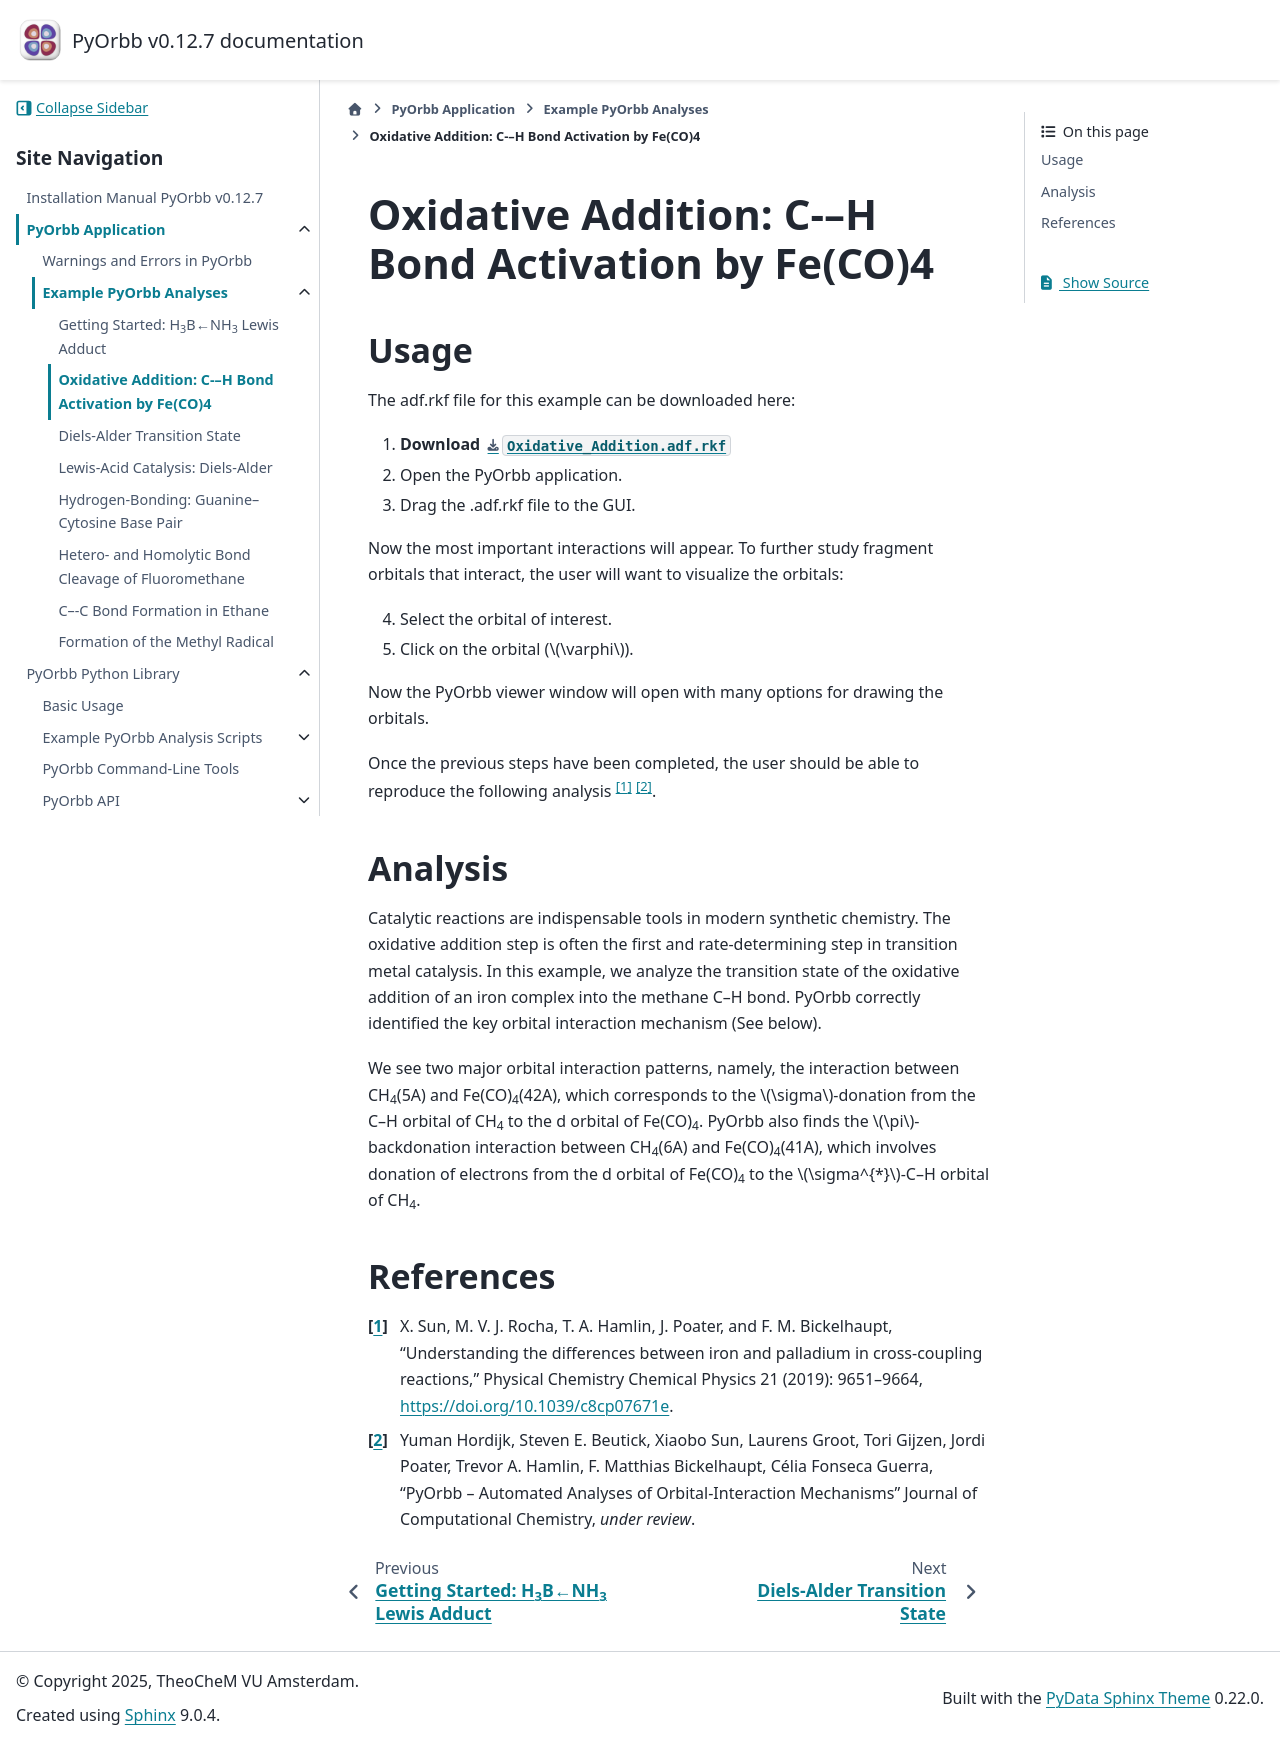

repository: TheoChem-VU/PyOrbb · page: html/GUI_examples/Oxidative_addition.html · generator: sphinx


Oxidative Addition: C-–H Bond Activation by Fe(CO)4
====================================================

Usage
-----

The adf.rkf file for this example can be downloaded here:

1. **Download** :download:`Oxidative_Addition.adf.rkf <./../../examples/ExamplesFromPaper/CoordinationBondFeCO4CH4/FeCO4_CH4.rkf>`
2. Open the PyOrbb application.
3. Drag the .adf.rkf file to the GUI.

Now the most important interactions will appear. To further study
fragment orbitals that interact, the user will want to visualize the
orbitals:

4. Select the orbital of interest.
5. Click on the orbital (:math:`\varphi`).

Now the PyOrbb viewer window will open with many options for drawing
the orbitals.

Once the previous steps have been completed, the user should be able
to reproduce the following analysis [1]_ [2]_.

Analysis
--------

Catalytic reactions are indispensable tools in modern synthetic chemistry. 
The oxidative addition step is often the first and rate-determining step in transition metal catalysis.
In this example, we analyze the transition state of the oxidative addition of an iron complex into the methane C--H bond. 
PyOrbb correctly identified the key orbital interaction mechanism (See below).

We see two major orbital interaction patterns, namely, the interaction between CH\ :sub:`4`\ (5A) and Fe(CO)\ :sub:`4`\ (42A),
which corresponds to the :math:`\sigma`-donation from the C--H orbital of CH\ :sub:`4` to the d orbital of Fe(CO)\ :sub:`4`. 
PyOrbb also finds the :math:`\pi`-backdonation interaction between CH\ :sub:`4`\ (6A) and Fe(CO)\ :sub:`4`\ (41A), which involves donation of electrons from the d orbital of Fe(CO)\ :sub:`4` to the :math:`\sigma^{*}`-C--H orbital of CH\ :sub:`4`.

References
----------

.. [1] \ X. Sun, M. V. J. Rocha, T. A. Hamlin, J. Poater, and F. M. Bickelhaupt, "Understanding the differences between iron and palladium in cross-coupling reactions," Physical Chemistry Chemical Physics 21 (2019): 9651–9664, https://doi.org/10.1039/c8cp07671e.
.. [2] |main art|
